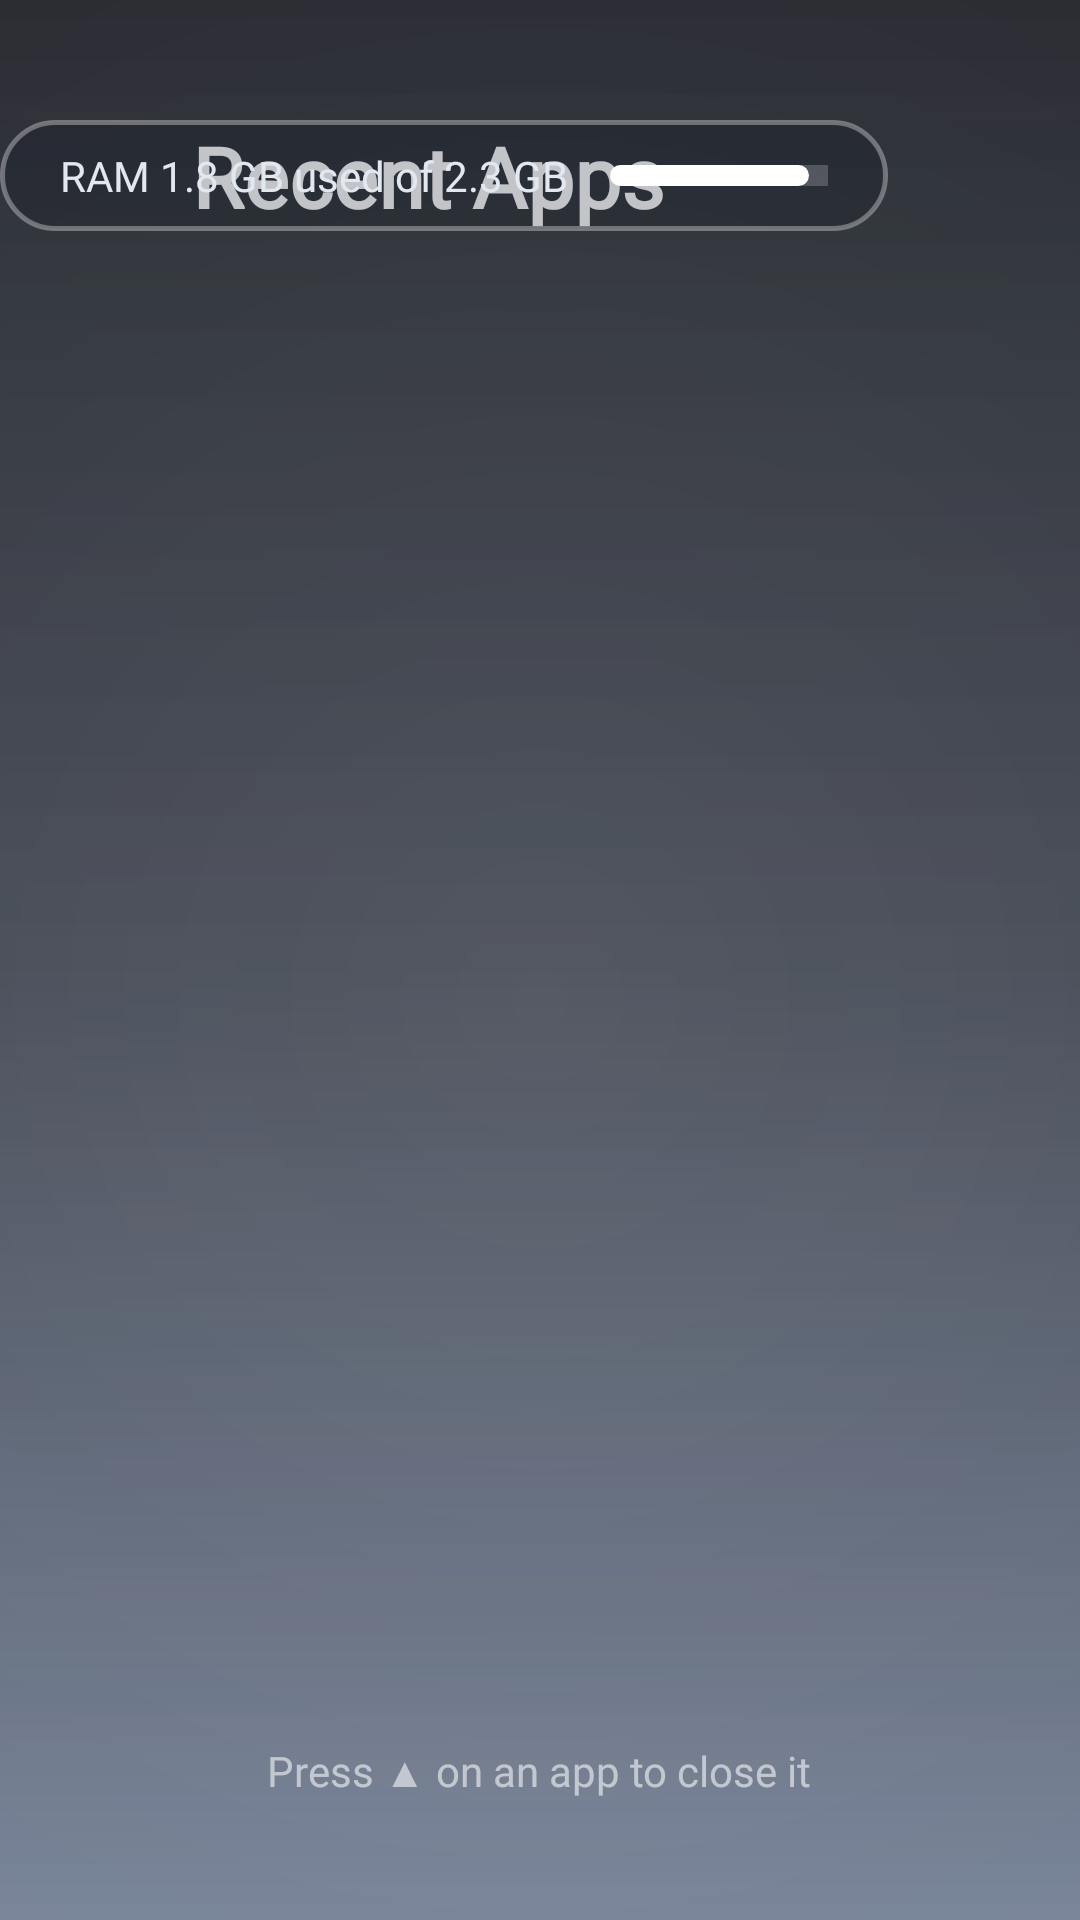

Android layout source for this screen:
<!-- AndroidManifest.xml: activity theme Theme.TvHome.Translucent -->
<!-- res/layout/activity_recent_apps.xml -->
<?xml version="1.0" encoding="utf-8"?>
<FrameLayout xmlns:android="http://schemas.android.com/apk/res/android"
    android:layout_width="match_parent"
    android:layout_height="match_parent"
    android:background="@drawable/bg_recent_apps_glass"
    android:clipChildren="false"
    android:clipToPadding="false">

    
    <TextView
        android:id="@+id/tvRecentAppsTitle"
        android:layout_width="wrap_content"
        android:layout_height="wrap_content"
        android:layout_gravity="top|start"
        android:layout_marginStart="64dp"
        android:layout_marginTop="40dp"
        android:fontFamily="@font/outfit"
        android:text="Recent Apps"
        android:textColor="#FFFFFFFF"
        android:textSize="28sp"
        android:textStyle="bold" />

    
    <LinearLayout
        android:id="@+id/ramPill"
        android:layout_width="wrap_content"
        android:layout_height="wrap_content"
        android:layout_gravity="top|end"
        android:layout_marginEnd="64dp"
        android:layout_marginTop="40dp"
        android:background="@drawable/bg_ram_pill"
        android:gravity="center_vertical"
        android:orientation="horizontal">

        <TextView
            android:id="@+id/tvRamText"
            android:layout_width="wrap_content"
            android:layout_height="wrap_content"
            android:fontFamily="@font/outfit"
            android:text="RAM 1.8 GB used of 2.3 GB"
            android:textColor="#FFE2E8F0"
            android:textSize="14sp" />

        <ProgressBar
            android:id="@+id/pbRam"
            style="?android:attr/progressBarStyleHorizontal"
            android:layout_width="85dp"
            android:layout_height="7dp"
            android:layout_marginStart="14dp"
            android:max="100"
            android:progress="78"
            android:progressDrawable="@drawable/progress_ram" />
    </LinearLayout>

    
    <TextView
        android:id="@+id/tvEmptyRecents"
        android:layout_width="wrap_content"
        android:layout_height="wrap_content"
        android:layout_gravity="center"
        android:fontFamily="@font/outfit"
        android:text="No recent apps running"
        android:textColor="#88FFFFFF"
        android:textSize="18sp"
        android:visibility="gone" />

    
    <androidx.recyclerview.widget.RecyclerView
        android:id="@+id/rvRecentApps"
        android:layout_width="match_parent"
        android:layout_height="wrap_content"
        android:layout_gravity="center"
        android:clipChildren="false"
        android:clipToPadding="false"
        android:descendantFocusability="afterDescendants"
        android:overScrollMode="never"
        android:paddingEnd="64dp"
        android:paddingStart="64dp" />

    
    <TextView
        android:id="@+id/tvBottomHint"
        android:layout_width="wrap_content"
        android:layout_height="wrap_content"
        android:layout_gravity="bottom|center_horizontal"
        android:layout_marginBottom="40dp"
        android:fontFamily="@font/outfit"
        android:text="Press ▲ on an app to close it"
        android:textColor="#90FFFFFF"
        android:textSize="14sp" />

</FrameLayout>
<!-- resources referenced by this layout -->
<resources>
  <!-- drawable bg_ram_pill (drawable) -->
  <?xml version="1.0" encoding="utf-8"?>
  <shape xmlns:android="http://schemas.android.com/apk/res/android"
      android:shape="rectangle">
      <solid android:color="#40101522" />
      <stroke
          android:width="1.5dp"
          android:color="#55FFFFFF" />
      <corners android:radius="24dp" />
      <padding
          android:left="20dp"
          android:top="9dp"
          android:right="20dp"
          android:bottom="9dp" />
  </shape>
  <!-- drawable bg_recent_apps_glass (drawable) -->
  <?xml version="1.0" encoding="utf-8"?>
  <layer-list xmlns:android="http://schemas.android.com/apk/res/android">
      
      <item>
          <shape android:shape="rectangle">
              <gradient
                  android:type="linear"
                  android:angle="270"
                  android:startColor="#E612151D"
                  android:centerColor="#D9222938"
                  android:endColor="#D95A6882" />
          </shape>
      </item>
  
      
      <item>
          <shape android:shape="rectangle">
              <gradient
                  android:type="radial"
                  android:gradientRadius="850dp"
                  android:centerX="50%"
                  android:centerY="52%"
                  android:startColor="#1FFFFFFF"
                  android:centerColor="#08FFFFFF"
                  android:endColor="#00000000" />
          </shape>
      </item>
  
      
      <item>
          <shape android:shape="rectangle">
              <gradient
                  android:type="linear"
                  android:angle="270"
                  android:startColor="#33080A0E"
                  android:endColor="#00000000" />
          </shape>
      </item>
  </layer-list>
  <!-- drawable progress_ram (drawable) -->
  <?xml version="1.0" encoding="utf-8"?>
  <layer-list xmlns:android="http://schemas.android.com/apk/res/android">
      <item android:id="@android:id/background">
          <shape android:shape="rectangle">
              <corners android:radius="4dp" />
              <solid android:color="#33FFFFFF" />
          </shape>
      </item>
      <item android:id="@android:id/progress">
          <scale android:scaleWidth="100%">
              <shape android:shape="rectangle">
                  <corners android:radius="4dp" />
                  <solid android:color="#FFFFFFFF" />
              </shape>
          </scale>
      </item>
  </layer-list>
  <style name="Theme.TvHome.Translucent" parent="android:Theme.Material.NoActionBar.Fullscreen">
          <item name="android:windowIsTranslucent">true</item>
          <item name="android:windowBackground">@android:color/transparent</item>
          <item name="android:colorBackground">@android:color/transparent</item>
          <item name="android:windowAnimationStyle">@android:style/Animation.Dialog</item>
          <item name="android:windowDisablePreview">true</item>
      </style>
</resources>
